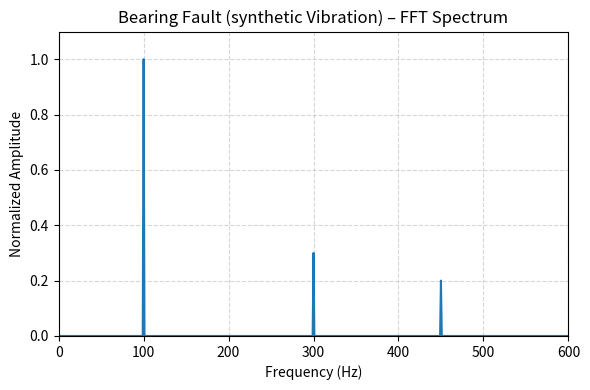

This chart was generated by the following Python code:
import numpy as np
import pandas as pd
import matplotlib.pyplot as plt
from scipy.fft import fft, fftfreq

# Parameters
fs_line = 50
f_main = 100
fs = 5000
T = 1.0
N = int(fs*T)
t = np.linspace(0, T, N, endpoint=False)

# Fault frequencies
f1, f2 = 300, 450

# Signal
signal = (
    1.0*np.sin(2*np.pi*f_main*t) +
    0.3*np.sin(2*np.pi*f1*t) +
    0.2*np.sin(2*np.pi*f2*t)
)

# Save dataset
pd.DataFrame({"Time(s)": t, "Vibration": signal}) \
  .to_csv("bearing_fault.csv", index=False)

# FFT
fft_vals = (2.0/N)*np.abs(fft(signal))
freqs = fftfreq(N, 1/fs)

# Plot
plt.figure(figsize=(6,4))
plt.plot(freqs[:N//2], fft_vals[:N//2], linewidth=1.5)
plt.xlim(0,600); plt.ylim(0,1.1)
plt.xlabel("Frequency (Hz)")
plt.ylabel("Normalized Amplitude")
plt.title("Bearing Fault (synthetic Vibration) – FFT Spectrum")
plt.grid(True, linestyle="--", alpha=0.5)
plt.tight_layout()
plt.savefig("bearing_fault_fft.png", dpi=300)
plt.show()
